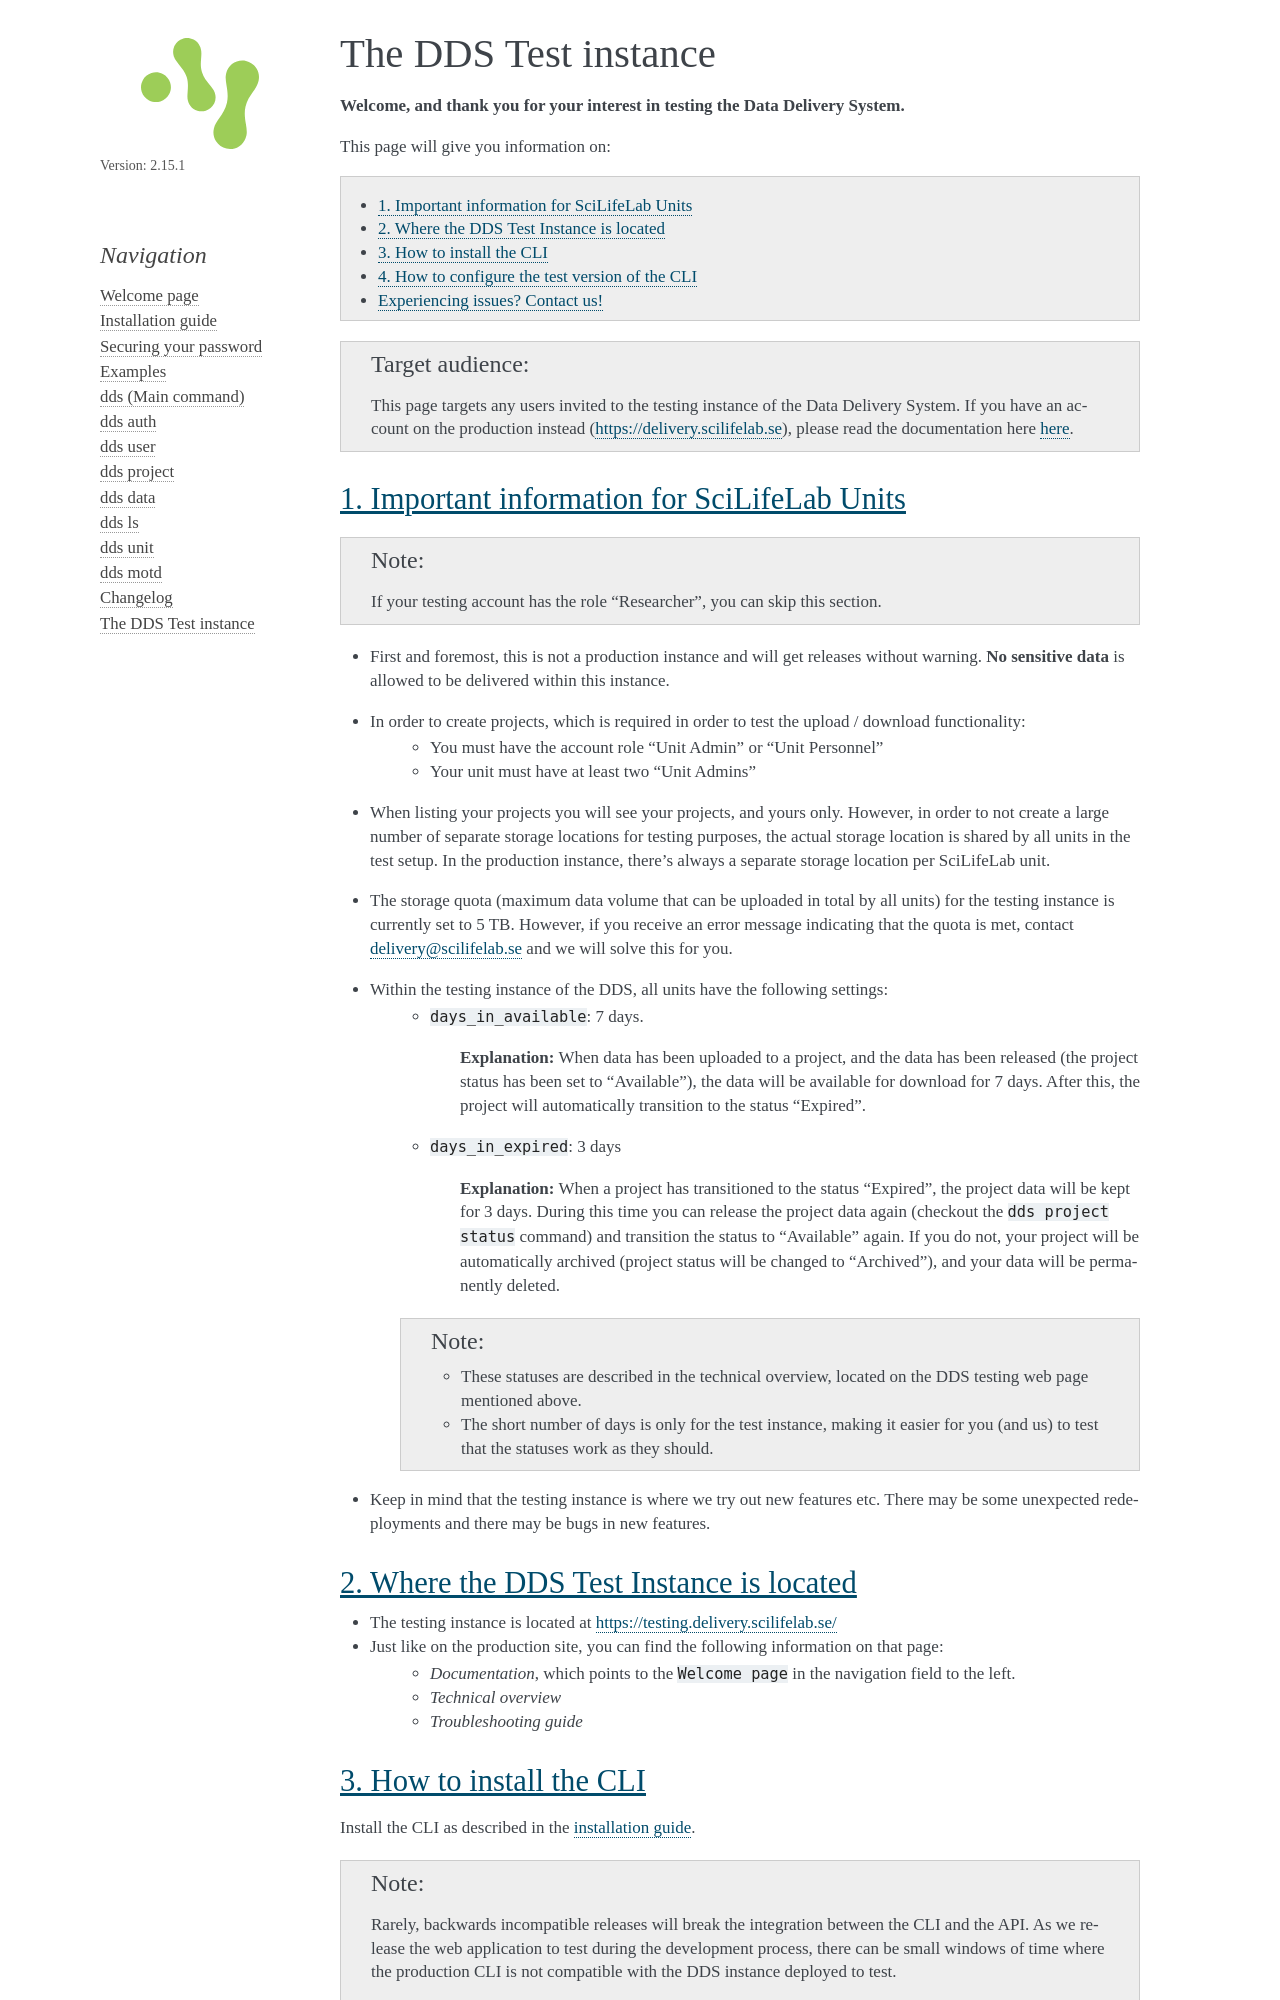

repository: ScilifelabDataCentre/dds_cli · page: testing/index.html · generator: sphinx

.. Information for users which have been invited to the development / test instance of the DDS.

.. _testing:

======================
The DDS Test instance
======================

**Welcome, and thank you for your interest in testing the Data Delivery System.**

This page will give you information on: 

.. contents::
   :local:

.. admonition:: Target audience 

    This page targets any users invited to the testing instance of the Data Delivery System. If you have an account on the production instead (https://delivery.scilifelab.se), please read the documentation here :ref:`here<start>`.

.. _test-important:

1. Important information for SciLifeLab Units
==============================================

.. note:: 

    If your testing account has the role "Researcher", you can skip this section. 

* First and foremost, this is not a production instance and will get releases without warning. **No sensitive data** is allowed to be delivered within this instance.
* In order to create projects, which is required in order to test the upload / download functionality:
    * You must have the account role "Unit Admin" or "Unit Personnel"
    * Your unit must have at least two "Unit Admins" 
* When listing your projects you will see your projects, and yours only. However, in order to not create a large number of separate storage locations for testing purposes, the actual storage location is shared by all units in the test setup. In the production instance, there's always a separate storage location per SciLifeLab unit.
* The storage quota (maximum data volume that can be uploaded in total by all units) for the testing instance is currently set to 5 TB. However, if you receive an error message indicating that the quota is met, contact delivery@scilifelab.se and we will solve this for you. 
* Within the testing instance of the DDS, all units have the following settings:
    * ``days_in_available``: 7 days. 
    
        **Explanation:** When data has been uploaded to a project, and the data has been released (the project status has been set to "Available"), the data will be available for download for 7 days. After this, the project will automatically transition to the status "Expired".

    * ``days_in_expired``: 3 days

        **Explanation:** When a project has transitioned to the status "Expired", the project data will be kept for 3 days. During this time you can release the project data again (checkout the ``dds project status`` command) and transition the status to "Available" again. If you do not, your project will be automatically archived (project status will be changed to "Archived"), and your data will be permanently deleted.

    .. note:: 

        * These statuses are described in the technical overview, located on the DDS testing web page mentioned above.
        * The short number of days is only for the test instance, making it easier for you (and us) to test that the statuses work as they should.

* Keep in mind that the testing instance is where we try out new features etc. There may be some unexpected redeployments and there may be bugs in new features.

.. _test-where:

2. Where the DDS Test Instance is located
============================================

* The testing instance is located at https://testing.delivery.scilifelab.se/
* Just like on the production site, you can find the following information on that page:
    * *Documentation*, which points to the ``Welcome page`` in the navigation field to the left.
    * *Technical overview* 
    * *Troubleshooting guide*

.. _test-install:
